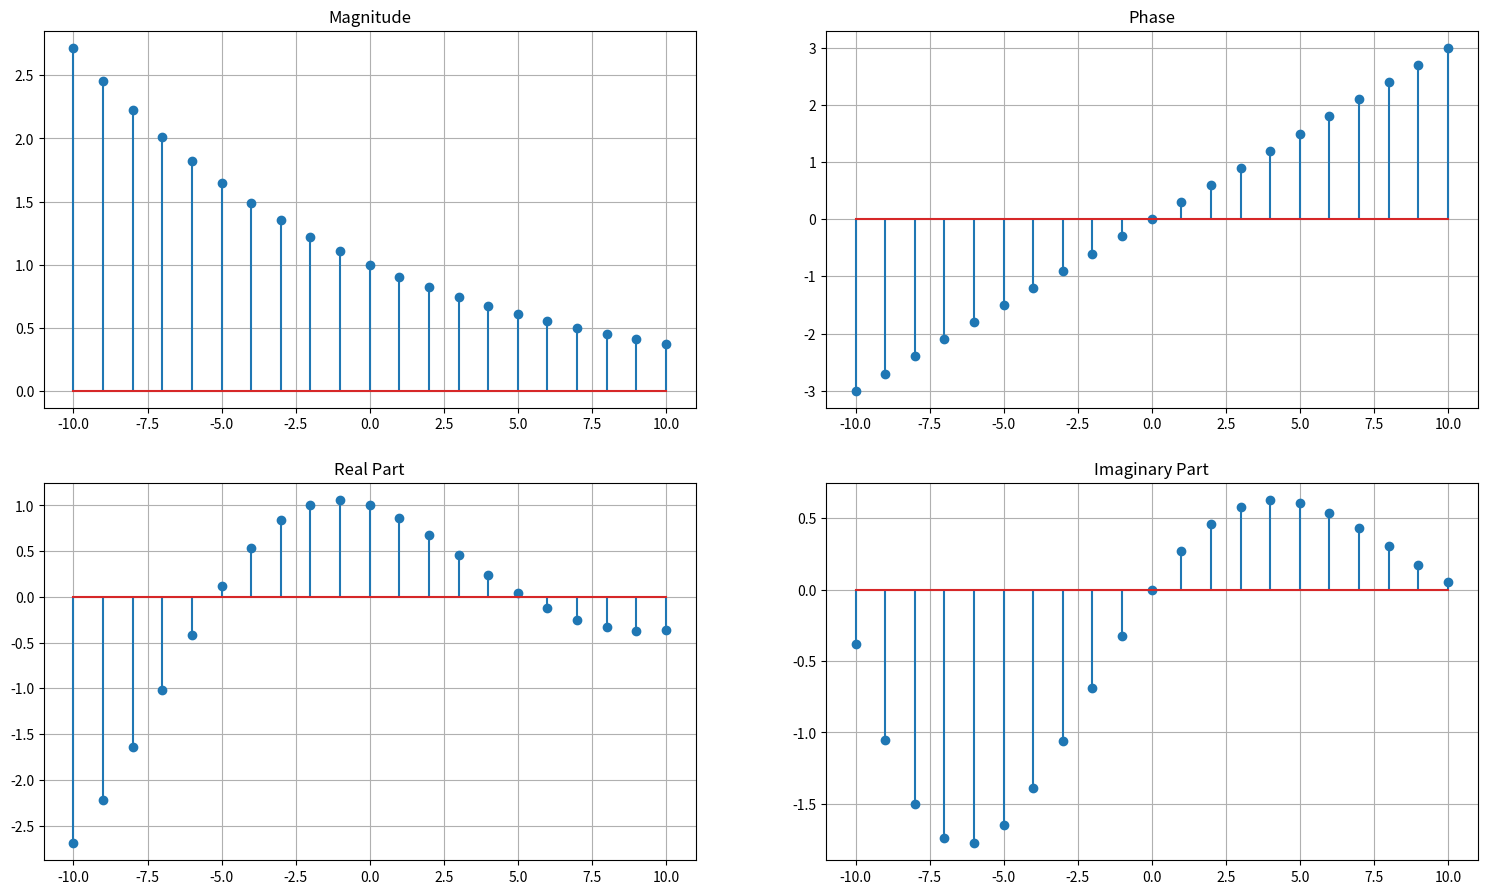

Write Python code to recreate this figure.

import matplotlib.pyplot as plt
import numpy as np

LL = -10
UL = 10
n = np.arange(LL, UL + 1)
x = np.exp((-0.1 + 1j * 0.3) * n)

# Plot the magnitude of x[n]
plt.subplot(2, 2, 1)
plt.stem(n, np.abs(x))
plt.title('Magnitude')
plt.grid()

# Plot the phase of x[n]
plt.subplot(2, 2, 2)
plt.stem(n, np.angle(x))
plt.title('Phase')
plt.grid()

# Plot the real part of x[n]
plt.subplot(2, 2, 3)
plt.stem(n, np.real(x))
plt.title('Real Part')
plt.grid()
# Plot the imaginary part of x[n]
plt.subplot(2, 2, 4)
plt.stem(n, np.imag(x))
plt.title('Imaginary Part')
plt.grid()

# to change plot dimensions
plt.subplots_adjust(top=0.9)
fig = plt.gcf()
fig.set_size_inches(18.5, 10.5)
plt.savefig('Q3.png',dpi=100)


plt.show()
